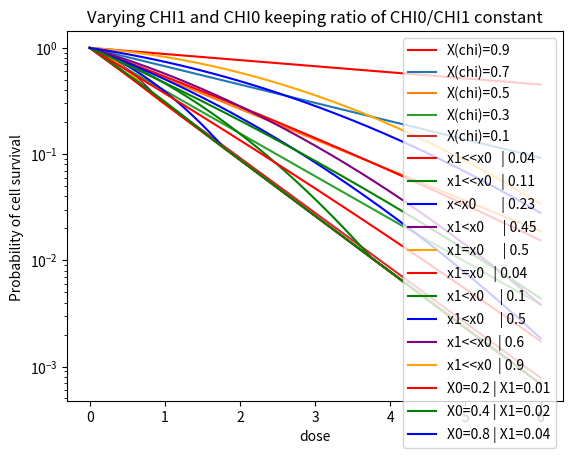

Generate this figure with matplotlib:
import numpy as np
import math 
import random
import matplotlib.pyplot as plt
from scipy.stats import poisson
import pandas as pandas
from scipy.stats import uniform
import scipy.integrate as integrate
import scipy.special as special
from scipy.integrate import quad

# Code to calculate Probability of survival for CHO cell at different values of CHI

# Ng is taken constant as Nbp is out of scope 
Ng=2500

# Nr and Lethality Criterion 
N_r=np.random.uniform(0.04,0.08)
Lambda=0.25

# Probability of producing lethal damage
Pl_r =Lambda*(1-poisson.pmf(1,N_r)-poisson.pmf(0,N_r)-poisson.pmf(2,N_r))
sig=0.371

doseCHO = np.arange(0,6,0.0001)

Se6=150   # Stopping potential for CHO
nsCHO=(4.26)*(10**(-4))  # Number density of complex damage sites on chromatin of CHO
NgCHO=((nsCHO*16*127*9.9)/math.pi)*1000  # Genome size of CHO

X0=0.35
X1=0.04

# Equation to find the number of lethal lesions for CHO (Equation 15)
Yl=((math.pi)*sig*Ng*doseCHO)/(16*Se6)

def Yield  (Ng,Se):
    return (math.pi*sig*Ng*doseCHO)/(16*Se)

YlCHO=Yield(NgCHO,Se6)

# CALCULATING THE PROBABILITY OF CELL SURVIVAL TAKING DIFFERENT CHI VALUES
def Different_chi10(a,b,YL):
    
    Pie=[]
    for i in Yl:
        
        if(i<(a/b)):
            Pie_surv=math.exp(-(1-a)*i - b*i*i)
            Pie.append(Pie_surv)
        else:
            Pie_surv=math.exp(-i)
            Pie.append(Pie_surv)
            
    return Pie

def chi_different(YlCHO,kai):
    
    piesur=[]
    for i in YlCHO:
        
        piesur.append(math.exp(-1*(1-kai)*(i)))
        
    return piesur

# GRAPHS
# Graph 1
# Plotting probability of survival at different CHI values
plt.title("Varying CHI")
plt.yscale("log")
a=chi_different(YlCHO,0.9)
b=chi_different(YlCHO,0.7)
c=chi_different(YlCHO,0.5)
d=chi_different(YlCHO,0.3)
e=chi_different(YlCHO,0.1)
plt.plot(doseCHO,a,color ='r',label ='X(chi)=0.9')
plt.plot(doseCHO,b,label ='X(chi)=0.7')
plt.plot(doseCHO,c,label ='X(chi)=0.5')
plt.plot(doseCHO,d,label ='X(chi)=0.3')
plt.plot(doseCHO,e,label ='X(chi)=0.1')
plt.xlabel('dose')
plt.ylabel('Probability of cell survival ')
plt.legend()
plt.show()

# Graph 2
plt.title("Varying CHI1 with CHI0 constant")
plt.yscale("log")
Pie1=Different_chi10(0.5,0.01,YlCHO)
Pie2=Different_chi10(0.5,0.11,YlCHO)
Pie3=Different_chi10(0.5,0.23,YlCHO)
Pie4=Different_chi10(0.5,0.45,YlCHO)
Pie5=Different_chi10(0.5,0.5,YlCHO)
plt.plot(doseCHO,Pie1,color ='r',label ='x1<<x0   | 0.04')
plt.plot(doseCHO,Pie2,color ='g',label ='x1<<x0   | 0.11')
plt.plot(doseCHO,Pie3,color ='b',label ='x<x0        | 0.23')
plt.plot(doseCHO,Pie4,color ='purple',label ='x1<x0      | 0.45')
plt.plot(doseCHO,Pie5,color ='orange',label ='x1=x0      | 0.5')
# plt.plot(doseCHO,Pie3)
plt.xlabel('dose')
plt.ylabel('Probability of cell survival ')
plt.legend()
plt.show()

# Graph 3
plt.title("Varying CHI0 with CHI1 constant")
plt.yscale("log")
Pie1=Different_chi10(0.05,0.05,YlCHO)
Pie2=Different_chi10(0.1,0.05,YlCHO)
Pie3=Different_chi10(0.5,0.05,YlCHO)
Pie4=Different_chi10(0.6,0.05,YlCHO)
Pie5=Different_chi10(0.9,0.05,YlCHO)
plt.plot(doseCHO,Pie1,color ='r',label ='x1=x0   | 0.04')
plt.plot(doseCHO,Pie2,color ='g',label ='x1<x0     | 0.1')
plt.plot(doseCHO,Pie3,color ='b',label ='x1<x0     | 0.5')
plt.plot(doseCHO,Pie4,color ='purple',label ='x1<<x0  | 0.6')
plt.plot(doseCHO,Pie5,color ='orange',label ='x1<<x0  | 0.9')
plt.xlabel('dose')
plt.ylabel('Probability of cell survival ')
# plt.plot(doseCHO,Pie3)
plt.legend()
plt.show()

# Graph 4
plt.title("Varying CHI1 and CHI0 keeping ratio of CHI0/CHI1 constant")
plt.yscale("log")
Pie1=Different_chi10(0.2,0.01,YlCHO)
Pie2=Different_chi10(0.4,0.02,YlCHO)
Pie3=Different_chi10(0.8,0.04,YlCHO)
plt.plot(doseCHO,Pie1,color ='r',label ='X0=0.2 | X1=0.01')
plt.plot(doseCHO,Pie2,color ='g',label ='X0=0.4 | X1=0.02')
plt.plot(doseCHO,Pie3,color ='b',label ='X0=0.8 | X1=0.04')
plt.xlabel('dose')
plt.ylabel('Probability of cell survival ')
plt.legend()
plt.show()
